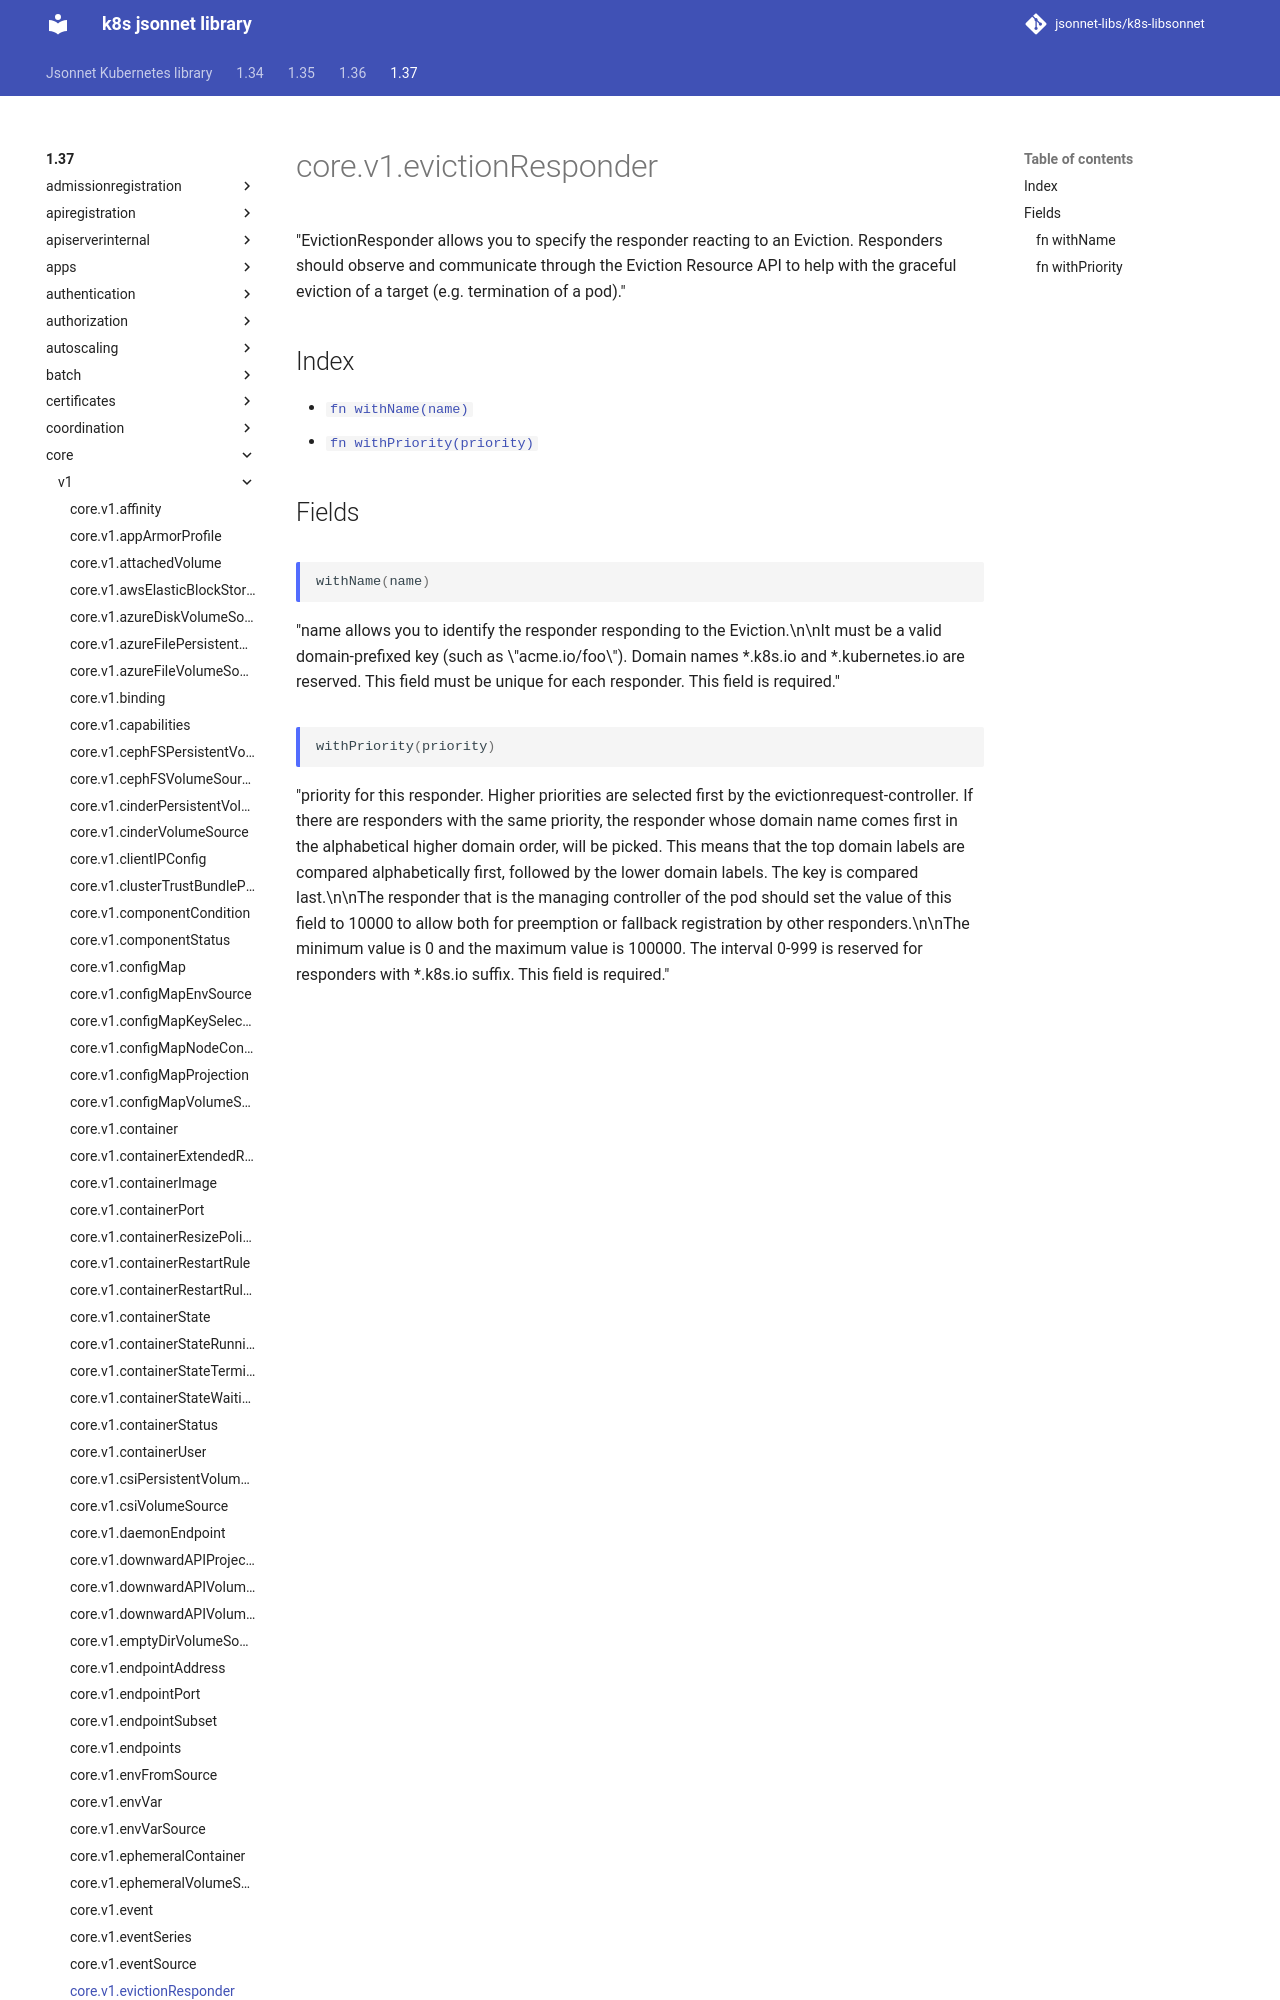

repository: jsonnet-libs/k8s-libsonnet · page: 1.37/core/v1/evictionResponder/index.html · generator: mkdocs

---
permalink: /1.37/core/v1/evictionResponder/
---

# core.v1.evictionResponder

"EvictionResponder allows you to specify the responder reacting to an Eviction. Responders should observe and communicate through the Eviction Resource API to help with the graceful eviction of a target (e.g. termination of a pod)."

## Index

* [`fn withName(name)`](#fn-withname)
* [`fn withPriority(priority)`](#fn-withpriority)

## Fields
